Image classification data set "Data" (dinhquangdong/CS331_ThiGiacMayTinhNangCao on GitHub). Class labels (2): fire hydrant, teapot.

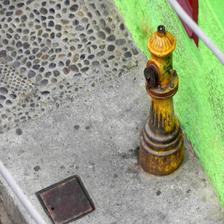
Label: fire hydrant

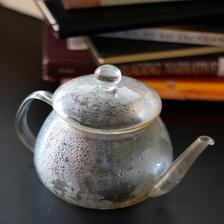
Label: teapot

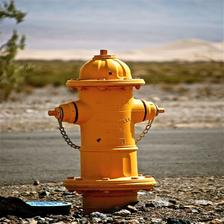
Label: fire hydrant

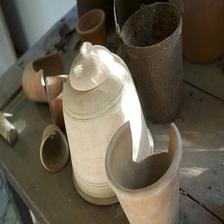
Label: teapot

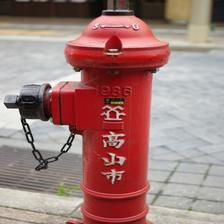
Label: fire hydrant

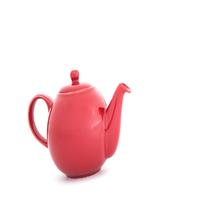
Label: teapot
